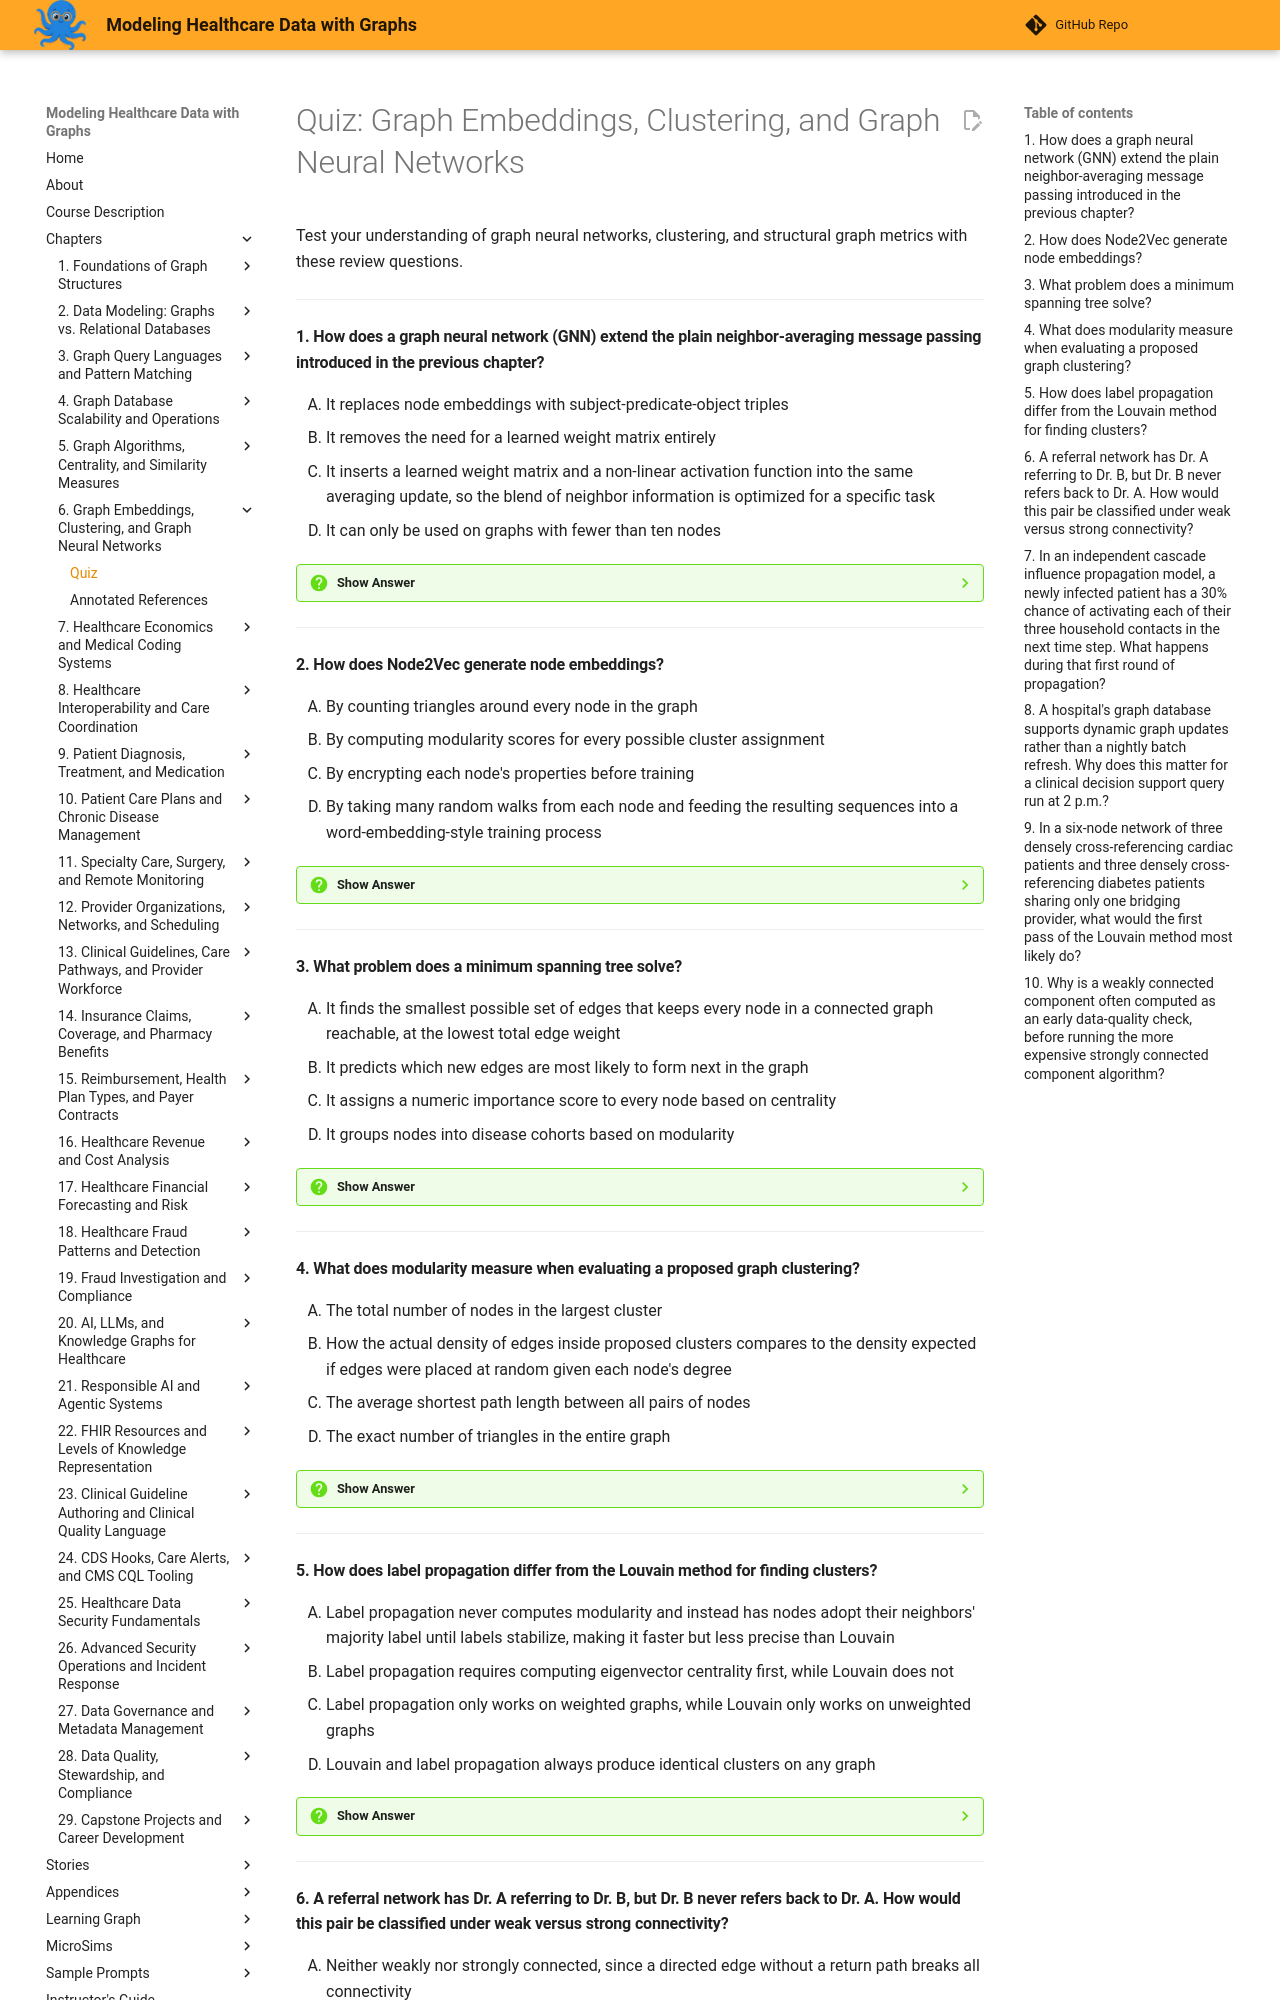

repository: dmccreary/modeling-healthcare-data · page: chapters/06-graph-embeddings-clustering-gnn/quiz/index.html · generator: mkdocs

# Quiz: Graph Embeddings, Clustering, and Graph Neural Networks

Test your understanding of graph neural networks, clustering, and structural graph metrics with these review questions.

---

#### 1. How does a graph neural network (GNN) extend the plain neighbor-averaging message passing introduced in the previous chapter?

<div class="upper-alpha" markdown>
1. It replaces node embeddings with subject-predicate-object triples
2. It removes the need for a learned weight matrix entirely
3. It inserts a learned weight matrix and a non-linear activation function into the same averaging update, so the blend of neighbor information is optimized for a specific task
4. It can only be used on graphs with fewer than ten nodes
</div>

??? question "Show Answer"
    The correct answer is **C**. A GNN generalizes the fixed averaging rule by adding a learned weight matrix and a non-linear activation function, so the way neighbor information is blended is learned from training data to be predictive of a specific outcome rather than a simple, task-agnostic average. Option A confuses GNNs with RDF triples, an unrelated concept. Option B contradicts the core mechanism that distinguishes a GNN from plain averaging. Option D fabricates a scale restriction not present in the chapter.

    **Concept Tested:** Graph Neural Network

---

#### 2. How does Node2Vec generate node embeddings?

<div class="upper-alpha" markdown>
1. By counting triangles around every node in the graph
2. By computing modularity scores for every possible cluster assignment
3. By encrypting each node's properties before training
4. By taking many random walks from each node and feeding the resulting sequences into a word-embedding-style training process
</div>

??? question "Show Answer"
    The correct answer is **D**. Node2Vec performs random walks from every node, treats each walk like a sentence and each node like a word, and trains embeddings so that nodes co-occurring frequently across walks end up with similar vectors. Option A describes triangle count, an unrelated structural metric. Option B describes the Louvain method's evaluation criterion, not Node2Vec's mechanism. Option C fabricates an unrelated security operation.

    **Concept Tested:** Node2Vec

---

#### 3. What problem does a minimum spanning tree solve?

<div class="upper-alpha" markdown>
1. It finds the smallest possible set of edges that keeps every node in a connected graph reachable, at the lowest total edge weight
2. It predicts which new edges are most likely to form next in the graph
3. It assigns a numeric importance score to every node based on centrality
4. It groups nodes into disease cohorts based on modularity
</div>

??? question "Show Answer"
    The correct answer is **A**. A minimum spanning tree is the smallest set of edges, by total weight, that keeps every node in a connected graph reachable, useful for network design questions like connecting rural clinics to a shared backbone at minimum cost. Option B describes link prediction, a different algorithm. Option C describes centrality measures. Option D describes graph clustering, an unrelated technique.

    **Concept Tested:** Minimum Spanning Tree

---

#### 4. What does modularity measure when evaluating a proposed graph clustering?

<div class="upper-alpha" markdown>
1. The total number of nodes in the largest cluster
2. How the actual density of edges inside proposed clusters compares to the density expected if edges were placed at random given each node's degree
3. The average shortest path length between all pairs of nodes
4. The exact number of triangles in the entire graph
</div>

??? question "Show Answer"
    The correct answer is **B**. Modularity rewards a clustering for real edges falling inside a cluster and penalizes it based on how many edges would be expected there by random chance given each node's degree, so a good clustering must be genuinely denser than chance predicts. Option A describes cluster size, not clustering quality. Option C describes closeness centrality's underlying calculation. Option D describes triangle count, a related but distinct metric.

    **Concept Tested:** Graph Clustering

---

#### 5. How does label propagation differ from the Louvain method for finding clusters?

<div class="upper-alpha" markdown>
1. Label propagation never computes modularity and instead has nodes adopt their neighbors' majority label until labels stabilize, making it faster but less precise than Louvain
2. Label propagation requires computing eigenvector centrality first, while Louvain does not
3. Label propagation only works on weighted graphs, while Louvain only works on unweighted graphs
4. Louvain and label propagation always produce identical clusters on any graph
</div>

??? question "Show Answer"
    The correct answer is **A**. Label propagation has every node adopt the majority label among its neighbors each round until labels stabilize, never explicitly computing modularity, which makes it faster than Louvain on large graphs at some cost in clustering precision. Option B fabricates a dependency on centrality that neither method requires. Option C invents an unrelated weight restriction. Option D is false since the two algorithms can produce different results.

    **Concept Tested:** Label Propagation

---
